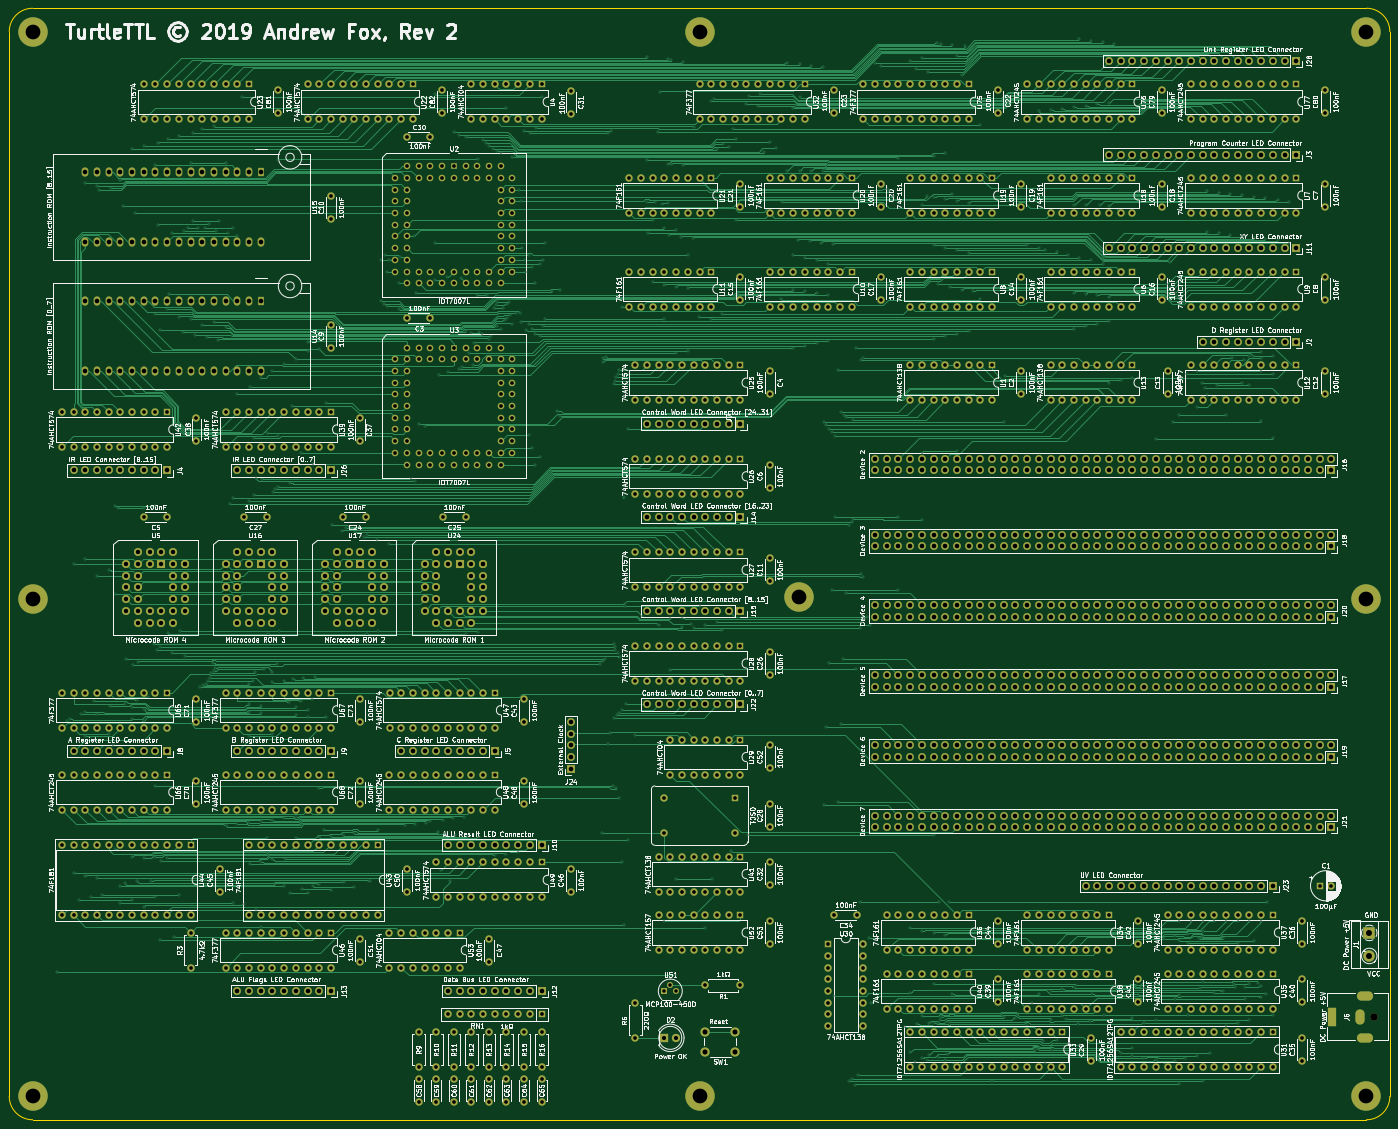
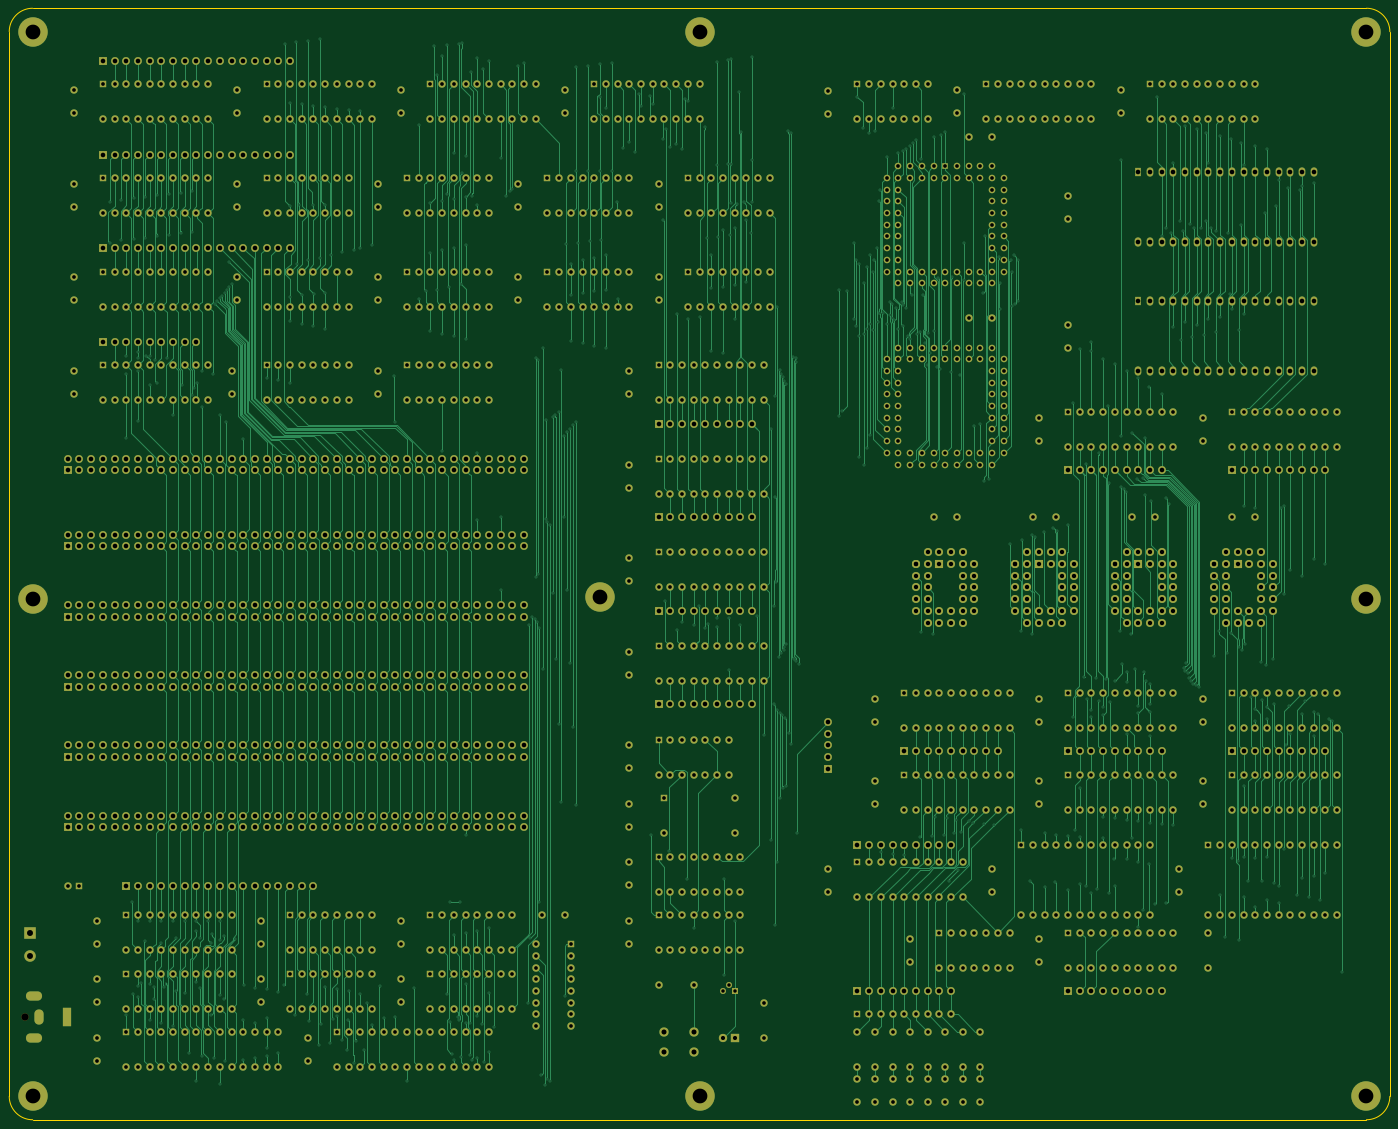
Circuit board: 10 layer files. Board 299.7 x 241.3 mm.
- bottom_copper: MainBoard-B_Cu.gbr (248649 bytes)
- bottom_mask: MainBoard-B_Mask.gbr (57021 bytes)
- paste: MainBoard-B_Paste.gbr (491 bytes)
- bottom_silk: MainBoard-B_SilkS.gbr (492 bytes)
- outline: MainBoard-Edge_Cuts.gbr (984 bytes)
- top_copper: MainBoard-F_Cu.gbr (229871 bytes)
- top_mask: MainBoard-F_Mask.gbr (57021 bytes)
- paste: MainBoard-F_Paste.gbr (491 bytes)
- top_silk: MainBoard-F_SilkS.gbr (570043 bytes)
- drill: MainBoard.drl (36681 bytes)

=== bottom_copper: MainBoard-B_Cu.gbr (248649 bytes, source omitted) ===
=== bottom_mask: MainBoard-B_Mask.gbr (57021 bytes, source omitted) ===
=== paste: MainBoard-B_Paste.gbr ===
G04 #@! TF.GenerationSoftware,KiCad,Pcbnew,(5.1.0-0)*
G04 #@! TF.CreationDate,2019-12-31T10:28:15-08:00*
G04 #@! TF.ProjectId,MainBoard,4d61696e-426f-4617-9264-2e6b69636164,rev?*
G04 #@! TF.SameCoordinates,Original*
G04 #@! TF.FileFunction,Paste,Bot*
G04 #@! TF.FilePolarity,Positive*
%FSLAX46Y46*%
G04 Gerber Fmt 4.6, Leading zero omitted, Abs format (unit mm)*
G04 Created by KiCad (PCBNEW (5.1.0-0)) date 2019-12-31 10:28:15*
%MOMM*%
%LPD*%
G04 APERTURE LIST*
G04 APERTURE END LIST*
M02*

=== bottom_silk: MainBoard-B_SilkS.gbr ===
G04 #@! TF.GenerationSoftware,KiCad,Pcbnew,(5.1.0-0)*
G04 #@! TF.CreationDate,2019-12-31T10:28:15-08:00*
G04 #@! TF.ProjectId,MainBoard,4d61696e-426f-4617-9264-2e6b69636164,rev?*
G04 #@! TF.SameCoordinates,Original*
G04 #@! TF.FileFunction,Legend,Bot*
G04 #@! TF.FilePolarity,Positive*
%FSLAX46Y46*%
G04 Gerber Fmt 4.6, Leading zero omitted, Abs format (unit mm)*
G04 Created by KiCad (PCBNEW (5.1.0-0)) date 2019-12-31 10:28:15*
%MOMM*%
%LPD*%
G04 APERTURE LIST*
G04 APERTURE END LIST*
M02*

=== outline: MainBoard-Edge_Cuts.gbr ===
G04 #@! TF.GenerationSoftware,KiCad,Pcbnew,(5.1.0-0)*
G04 #@! TF.CreationDate,2019-12-31T10:28:15-08:00*
G04 #@! TF.ProjectId,MainBoard,4d61696e-426f-4617-9264-2e6b69636164,rev?*
G04 #@! TF.SameCoordinates,Original*
G04 #@! TF.FileFunction,Profile,NP*
%FSLAX46Y46*%
G04 Gerber Fmt 4.6, Leading zero omitted, Abs format (unit mm)*
G04 Created by KiCad (PCBNEW (5.1.0-0)) date 2019-12-31 10:28:15*
%MOMM*%
%LPD*%
G04 APERTURE LIST*
%ADD10C,0.100000*%
G04 APERTURE END LIST*
D10*
X162560000Y-328930000D02*
X162560000Y-97790000D01*
X457200000Y-334010000D02*
X167640000Y-334010000D01*
X462280000Y-97790000D02*
X462280000Y-328930000D01*
X167640000Y-92710000D02*
X457200000Y-92710000D01*
X162560000Y-97790000D02*
G75*
G02X167640000Y-92710000I5080000J0D01*
G01*
X167640000Y-334010000D02*
G75*
G02X162560000Y-328930000I0J5080000D01*
G01*
X462280000Y-328930000D02*
G75*
G02X457200000Y-334010000I-5080000J0D01*
G01*
X457200000Y-92710000D02*
G75*
G02X462280000Y-97790000I0J-5080000D01*
G01*
M02*

=== top_copper: MainBoard-F_Cu.gbr (229871 bytes, source omitted) ===
=== top_mask: MainBoard-F_Mask.gbr (57021 bytes, source omitted) ===
=== paste: MainBoard-F_Paste.gbr ===
G04 #@! TF.GenerationSoftware,KiCad,Pcbnew,(5.1.0-0)*
G04 #@! TF.CreationDate,2019-12-31T10:28:15-08:00*
G04 #@! TF.ProjectId,MainBoard,4d61696e-426f-4617-9264-2e6b69636164,rev?*
G04 #@! TF.SameCoordinates,Original*
G04 #@! TF.FileFunction,Paste,Top*
G04 #@! TF.FilePolarity,Positive*
%FSLAX46Y46*%
G04 Gerber Fmt 4.6, Leading zero omitted, Abs format (unit mm)*
G04 Created by KiCad (PCBNEW (5.1.0-0)) date 2019-12-31 10:28:15*
%MOMM*%
%LPD*%
G04 APERTURE LIST*
G04 APERTURE END LIST*
M02*

=== top_silk: MainBoard-F_SilkS.gbr (570043 bytes, source omitted) ===
=== drill: MainBoard.drl (36681 bytes, source omitted) ===
